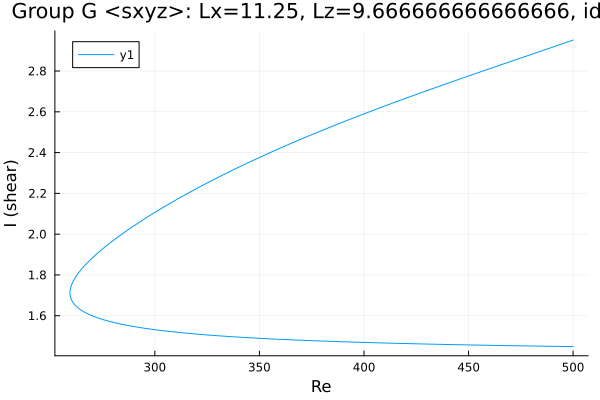

Source data for this figure (header and first rows):
Re, shear
500.0, 2.952
499.6, 2.951
498.2, 2.946
496.8, 2.941
495.4, 2.936
494, 2.931
492.6, 2.926
491.1, 2.921
489.7, 2.916
488.3, 2.911
486.9, 2.906
485.5, 2.901
484.1, 2.896
482.7, 2.891
481.2, 2.886
479.8, 2.881
478.4, 2.876
477, 2.871
475.6, 2.866
474.2, 2.861
472.8, 2.856
471.3, 2.851
469.9, 2.846
468.5, 2.841
467.1, 2.836
466, 2.832
464.6, 2.827
463.2, 2.822
461.8, 2.817
460.4, 2.812
459.8, 2.81
458.4, 2.805
456.9, 2.8
455.5, 2.795
454.1, 2.79
452.7, 2.785
451.3, 2.78
449.9, 2.775
448.5, 2.77
447, 2.765
445.6, 2.76
444.2, 2.755
442.8, 2.75
441.4, 2.745
440, 2.74
438.6, 2.735
437.1, 2.73
437.1, 2.729
435.7, 2.724
434.3, 2.719
432.9, 2.714
431.5, 2.709
430.1, 2.704
428.6, 2.699
427.2, 2.693
425.8, 2.688
424.4, 2.683
423, 2.678
421.6, 2.672
420.2, 2.667
... 359 more rows
